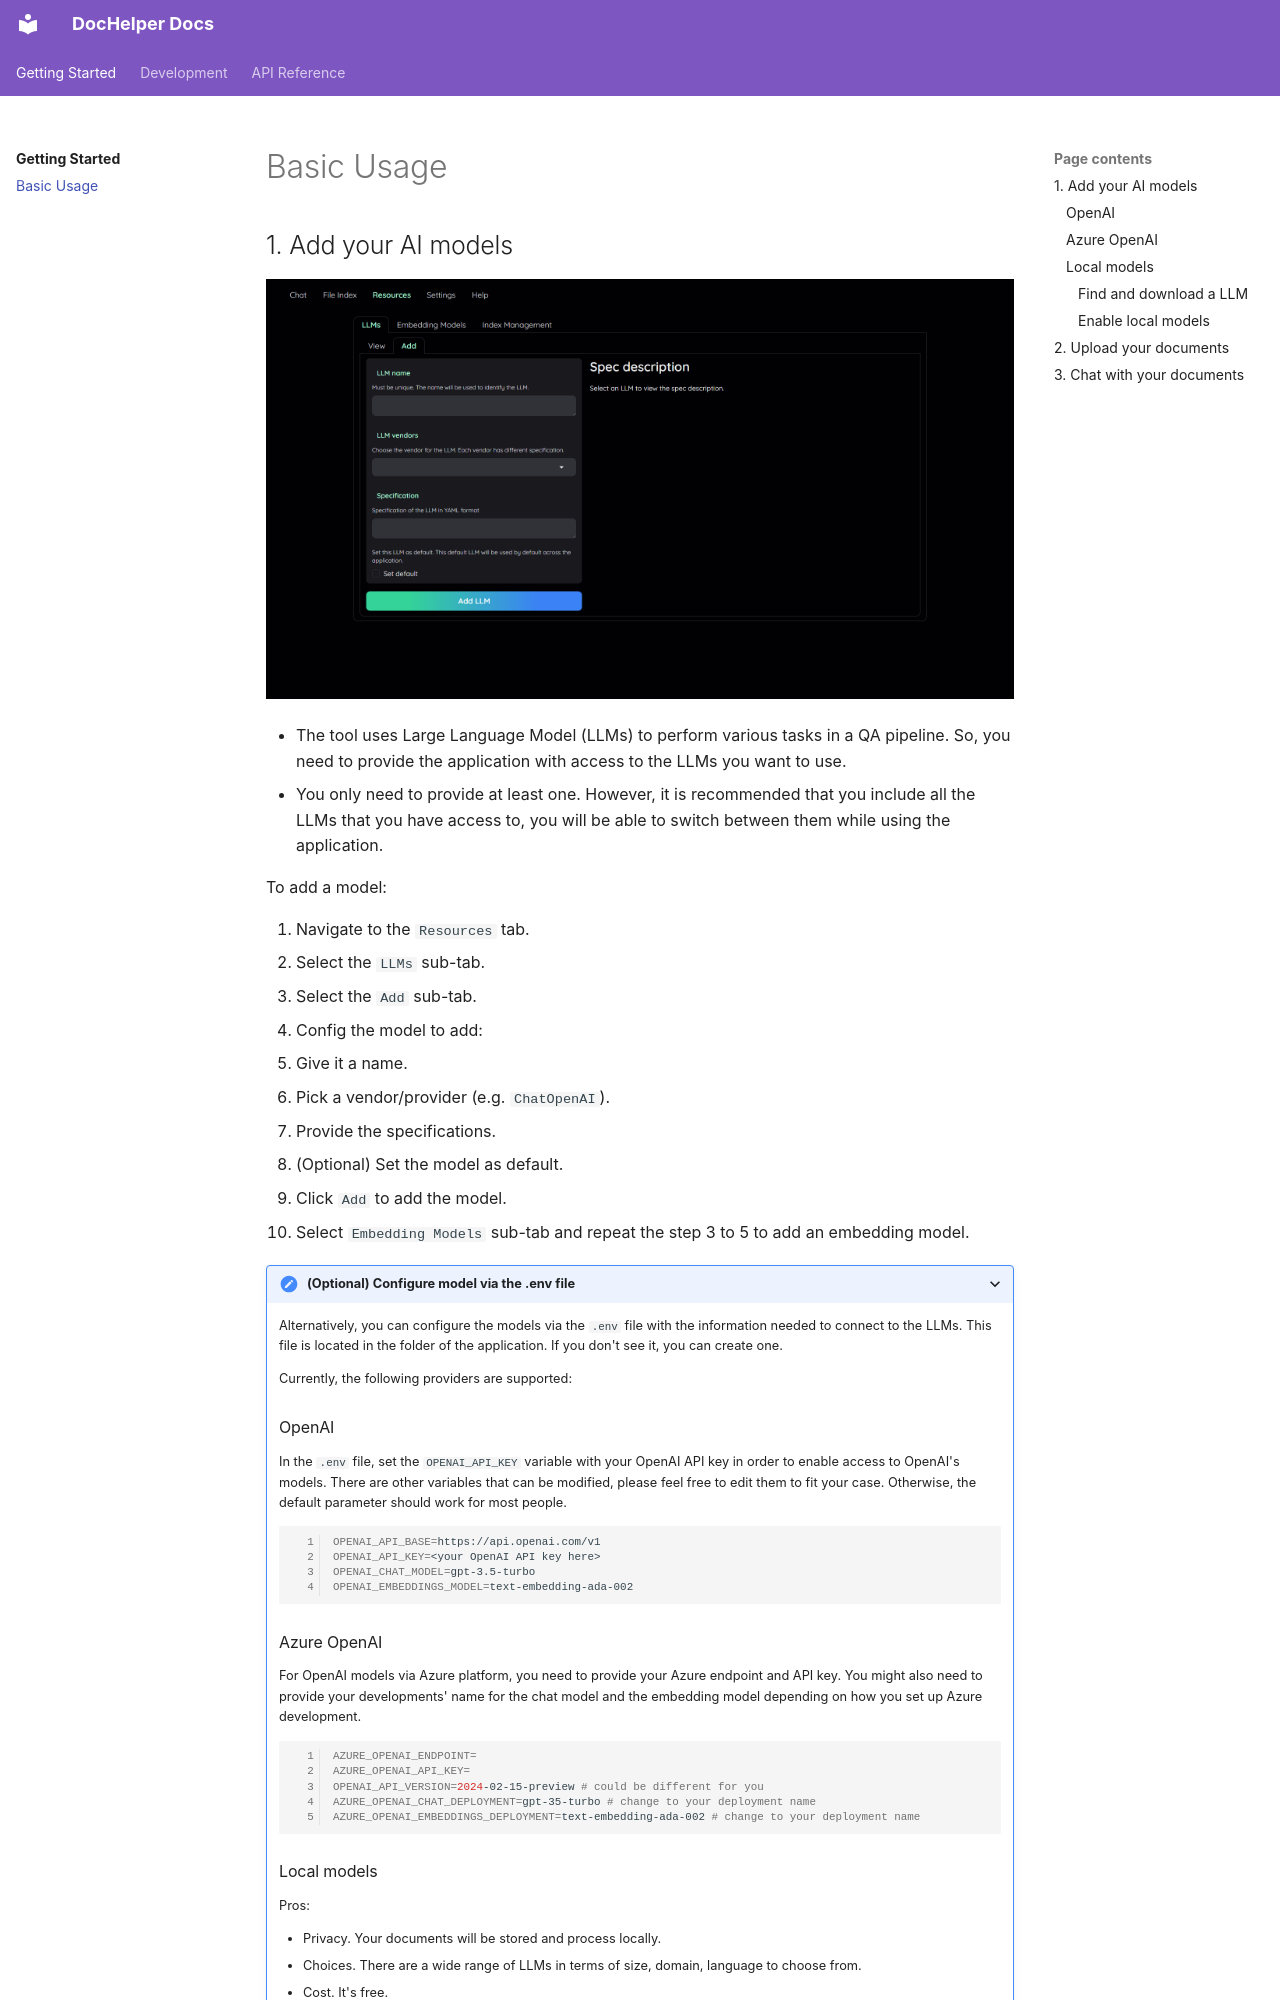

repository: pangkzkz/doc-helper · page: usage/index.html · generator: mkdocs

## 1. Add your AI models

![resources tab](images/resources-tab.png)

- The tool uses Large Language Model (LLMs) to perform various tasks in a QA pipeline.
  So, you need to provide the application with access to the LLMs you want
  to use.
- You only need to provide at least one. However, it is recommended that you include all the LLMs
  that you have access to, you will be able to switch between them while using the
  application.

To add a model:

1. Navigate to the `Resources` tab.
2. Select the `LLMs` sub-tab.
3. Select the `Add` sub-tab.
4. Config the model to add:
   - Give it a name.
   - Pick a vendor/provider (e.g. `ChatOpenAI`).
   - Provide the specifications.
   - (Optional) Set the model as default.
5. Click `Add` to add the model.
6. Select `Embedding Models` sub-tab and repeat the step 3 to 5 to add an embedding model.

<details markdown>

<summary>(Optional) Configure model via the .env file</summary>

Alternatively, you can configure the models via the `.env` file with the information needed to connect to the LLMs. This file is located in
the folder of the application. If you don't see it, you can create one.

Currently, the following providers are supported:

### OpenAI

In the `.env` file, set the `OPENAI_API_KEY` variable with your OpenAI API key in order
to enable access to OpenAI's models. There are other variables that can be modified,
please feel free to edit them to fit your case. Otherwise, the default parameter should
work for most people.

```shell
OPENAI_API_BASE=https://api.openai.com/v1
OPENAI_API_KEY=<your OpenAI API key here>
OPENAI_CHAT_MODEL=gpt-3.5-turbo
OPENAI_EMBEDDINGS_MODEL=text-embedding-ada-002
```

### Azure OpenAI

For OpenAI models via Azure platform, you need to provide your Azure endpoint and API
key. You might also need to provide your developments' name for the chat model and the
embedding model depending on how you set up Azure development.

```shell
AZURE_OPENAI_ENDPOINT=
AZURE_OPENAI_API_KEY=
OPENAI_API_VERSION=2024-02-15-preview # could be different for you
AZURE_OPENAI_CHAT_DEPLOYMENT=gpt-35-turbo # change to your deployment name
AZURE_OPENAI_EMBEDDINGS_DEPLOYMENT=text-embedding-ada-002 # change to your deployment name
```
